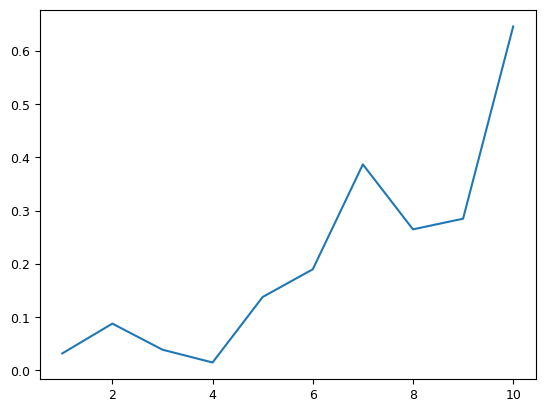

The script that saved this image:
'''
[redacted]
Date: 2021-03-26 11:43:10
LastEditTime: 2021-03-26 11:44:03
LastEditors: Please set LastEditors
Description: In User Settings Edit
[redacted]
'''

import matplotlib
from matplotlib import pyplot as plt
######该段为更新中文字体，具体使用查阅zh.md
from pylab import *

matplotlib.rcParams['font.family'] = 'Microsoft YaHei'
mpl.rcParams['font.sans-serif'] = ['Microsoft YaHei'] 
mpl.rcParams['font.size'] = 9 
#######

x = range(1,11,1)
y = [0.032,0.088,0.039,0.015,0.138,0.190,0.387,0.265,0.285,0.646]

plt.plot(x,y)







plt.show()
